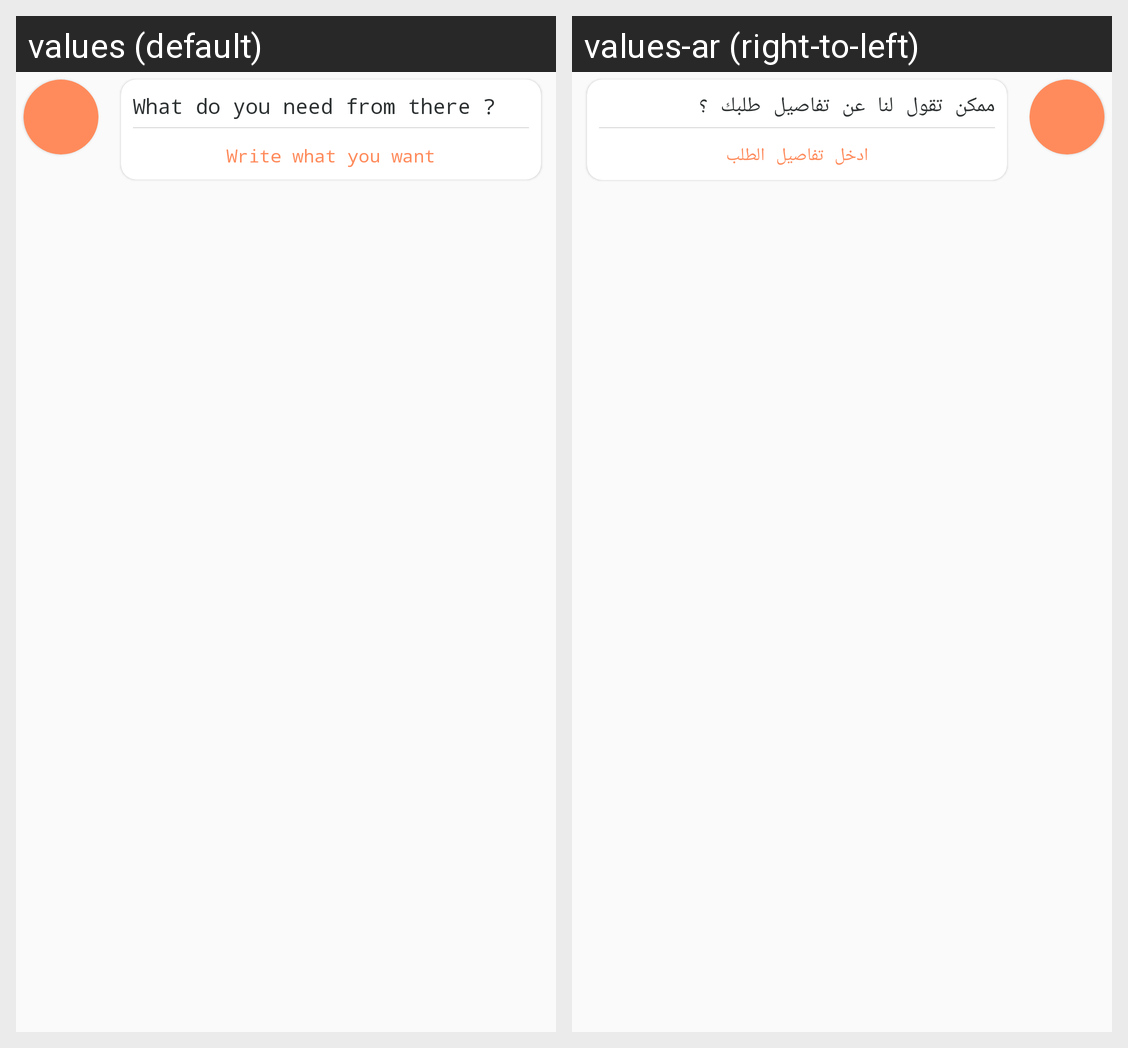

For this localized Android screen grid, give each drawn string resource with its value in every locale shown.
Android screen res/layout/bot_needs_row.xml rendered under 2 locales, left to right: values (default), values-ar (right-to-left). Device: Nexus 5 (rendered at 1080×1920; each locale shown at half size, 540×960, under a caption strip naming it); theme AppTheme.
Strings drawn on this screen, with the default value and each locale's value (text and hints the layout hard-codes, and strings that could not be matched under every locale, appear in the picture but are not listed):

what_need
  values: What do you need from there ?
  values-ar: ممكن تقول لنا عن تفاصيل طلبك ؟

write_what_you_want
  values: Write what you want
  values-ar: ادخل تفاصيل الطلب
